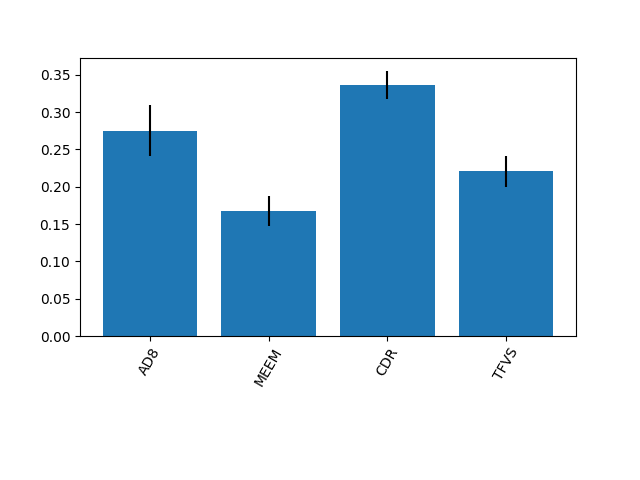

The table this chart was drawn from, first rows:
0.275085183130935, 0.1678204971159444, 0.33649628790411235, 0.22059803184900817
0.03446, 0.01994, 0.01872, 0.02121
